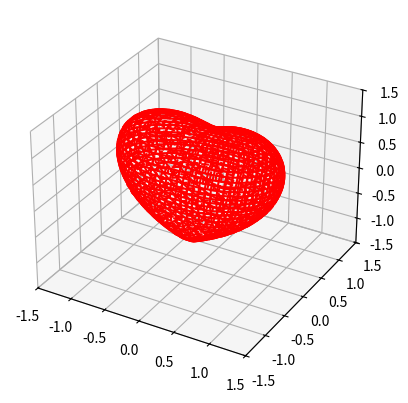

Recreate this plot in Python.
#coding:utf-8
from mpl_toolkits.mplot3d import Axes3D
from matplotlib import cm
from matplotlib.ticker import LinearLocator, FormatStrFormatter
import matplotlib.pyplot as plt
import numpy as np
 
#绘制3D桃心
def heart_3d(x,y,z):
    return (x**2+(9/4)*y**2+z**2-1)**3-x**2*z**3-(9/80)*y**2*z**3
 
#图像展示
def plot_implicit(fn, bbox=(-1.5, 1.5)):
    xmin, xmax, ymin, ymax, zmin, zmax = bbox*3
    fig = plt.figure()
    ax = fig.add_subplot(111, projection='3d')
    A = np.linspace(xmin, xmax, 100)  #resolution of the contour
    B = np.linspace(xmin, xmax, 40)   #number of slices
    A1, A2 = np.meshgrid(A, A)        #grid on which the contour is plotted

    #plot contours in the XY plane
    for z in B:
        X, Y = A1, A2
        Z = fn(X, Y, z)
        cset = ax.contour(X, Y, Z+z, [z], zdir='z', colors=('r',))
        # [z] defines the only level to plot
        # for this contour for this value of z

    #plot contours in the XZ plane
    for y in B: 
        X, Z = A1, A2
        Y = fn(X, y, Z)
        cset = ax.contour(X, Y+y, Z, [y], zdir='y', colors=('red',))
 
    #plot contours in the YZ plane
    for x in B: 
        Y, Z = A1, A2
        X = fn(x, Y, Z)
        cset = ax.contour(X+x, Y, Z, [x], zdir='x',colors=('red',))

    #轴
    ax.set_zlim3d(zmin, zmax)
    ax.set_xlim3d(xmin, xmax)
    ax.set_ylim3d(ymin, ymax)

    #显示图像
    plt.show()

#主函数
if __name__ == '__main__':
    plot_implicit(heart_3d)
